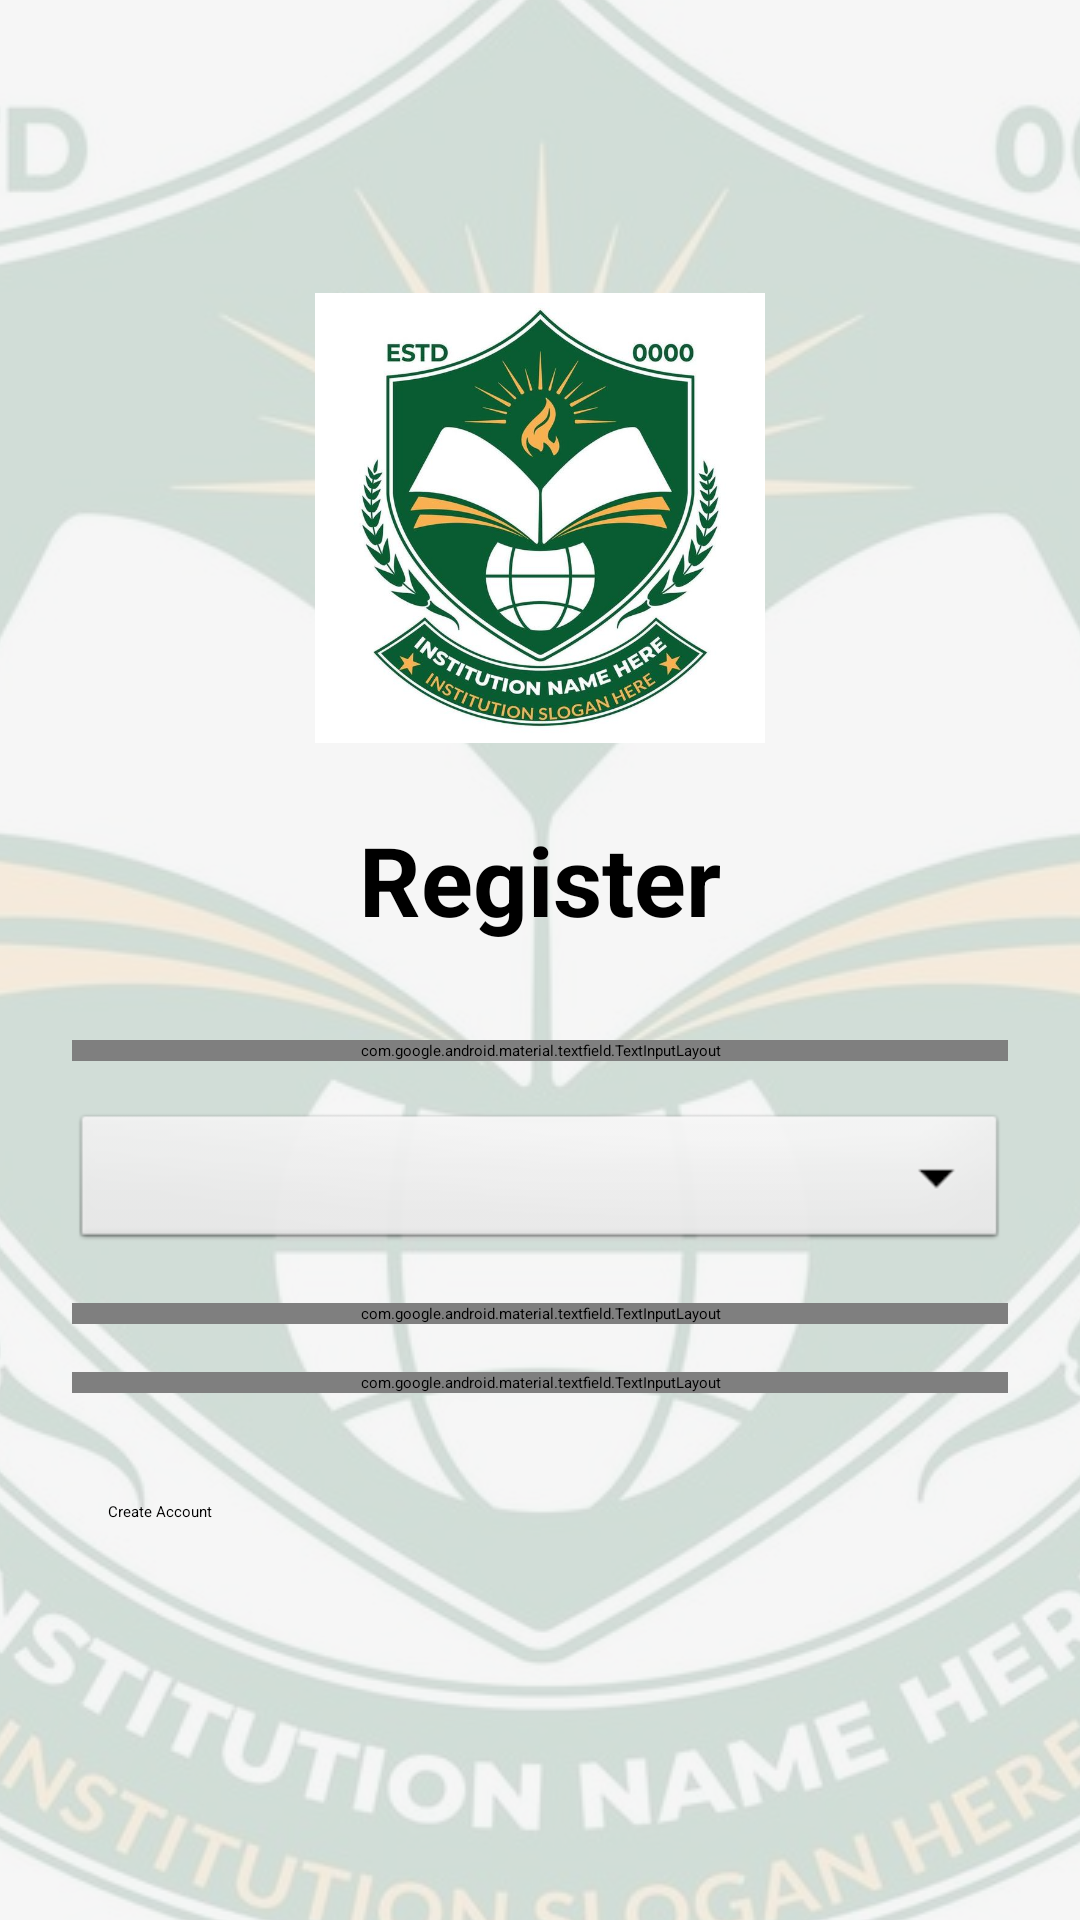

Android layout source for this screen:
<!-- AndroidManifest.xml: application theme Theme.PALPITO1 -->
<!-- res/layout/activity_register.xml -->
<?xml version="1.0" encoding="utf-8"?>
<LinearLayout xmlns:android="http://schemas.android.com/apk/res/android"
    xmlns:app="http://schemas.android.com/apk/res-auto"
    xmlns:tools="http://schemas.android.com/tools"
    android:id="@+id/register"
    android:layout_width="match_parent"
    android:layout_height="match_parent"
    android:gravity="center"
    android:orientation="vertical"
    android:padding="24dp"
    android:background="@drawable/background_with_logo"
    tools:context=".RegisterActivity">


    <ImageView
        android:layout_width="150dp"
        android:layout_height="150dp"
        android:layout_marginBottom="24dp"
        android:src="@drawable/institution_logo"
        android:contentDescription="@string/app_logo_description" />

    <TextView
        android:layout_width="wrap_content"
        android:layout_height="wrap_content"
        android:layout_marginBottom="32dp"
        android:text="@string/register_title"
        android:textSize="32sp"
        android:textStyle="bold" />

    <com.google.android.material.textfield.TextInputLayout
        style="@style/Widget.MaterialComponents.TextInputLayout.OutlinedBox"
        android:layout_width="match_parent"
        android:layout_height="wrap_content"
        android:layout_marginBottom="16dp"
        android:hint="@string/name_hint">

        <com.google.android.material.textfield.TextInputEditText
            android:id="@+id/nameEditText"
            android:layout_width="match_parent"
            android:layout_height="wrap_content"
            android:inputType="textPersonName" />
    </com.google.android.material.textfield.TextInputLayout>

    <Spinner
        android:id="@+id/roleSpinner"
        android:layout_width="match_parent"
        android:layout_height="wrap_content"
        android:layout_marginBottom="16dp"
        android:padding="12dp"
        android:background="@android:drawable/btn_dropdown"
        android:spinnerMode="dropdown" />

    <com.google.android.material.textfield.TextInputLayout
        style="@style/Widget.MaterialComponents.TextInputLayout.OutlinedBox"
        android:layout_width="match_parent"
        android:layout_height="wrap_content"
        android:layout_marginBottom="16dp"
        android:hint="@string/email_hint">

        <com.google.android.material.textfield.TextInputEditText
            android:id="@+id/emailEditText"
            android:layout_width="match_parent"
            android:layout_height="wrap_content"
            android:inputType="textEmailAddress" />
    </com.google.android.material.textfield.TextInputLayout>

    <com.google.android.material.textfield.TextInputLayout
        style="@style/Widget.MaterialComponents.TextInputLayout.OutlinedBox"
        android:layout_width="match_parent"
        android:layout_height="wrap_content"
        android:layout_marginBottom="24dp"
        android:hint="@string/password_hint"
        app:passwordToggleEnabled="true">

        <com.google.android.material.textfield.TextInputEditText
            android:id="@+id/passwordEditText"
            android:layout_width="match_parent"
            android:layout_height="wrap_content"
            android:inputType="textPassword" />
    </com.google.android.material.textfield.TextInputLayout>

    <Button
        android:id="@+id/registerButton"
        android:layout_width="match_parent"
        android:layout_height="wrap_content"
        android:padding="12dp"
        android:text="@string/create_account_button" />

    <TextView
        android:id="@+id/loginTextView"
        android:layout_width="wrap_content"
        android:layout_height="wrap_content"
        android:layout_marginTop="16dp"
        android:text="@string/login_prompt"
        android:textColor="?attr/colorPrimary" />

</LinearLayout>
<!-- resources referenced by this layout -->
<resources>
  <!-- drawable background_with_logo (drawable) -->
  <?xml version="1.0" encoding="utf-8"?>
  <layer-list xmlns:android="http://schemas.android.com/apk/res/android">
      
      <item>
          <color android:color="@color/background_gray"/>
      </item>
  
      
      <item>
          <bitmap
              android:src="@drawable/institution_logo"
              android:gravity="center"
              android:alpha="0.15" />
      </item>
  </layer-list>
  <!-- drawable institution_logo: jpg bitmap (drawable, 73393 bytes) -->
  <string name="app_logo_description">App Logo</string>
  <string name="create_account_button">Create Account</string>
  <string name="email_hint">Email</string>
  <string name="login_prompt">Already have an account? Login</string>
  <string name="name_hint">Full Name</string>
  <string name="password_hint">Password</string>
  <string name="register_title">Register</string>
  <color name="background_gray">#F5F5F5</color>
</resources>
